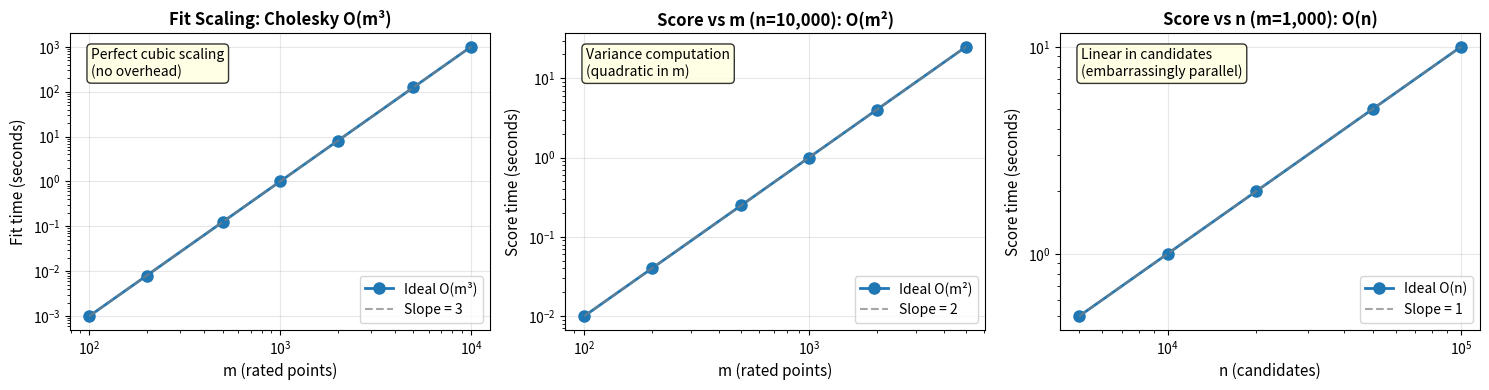
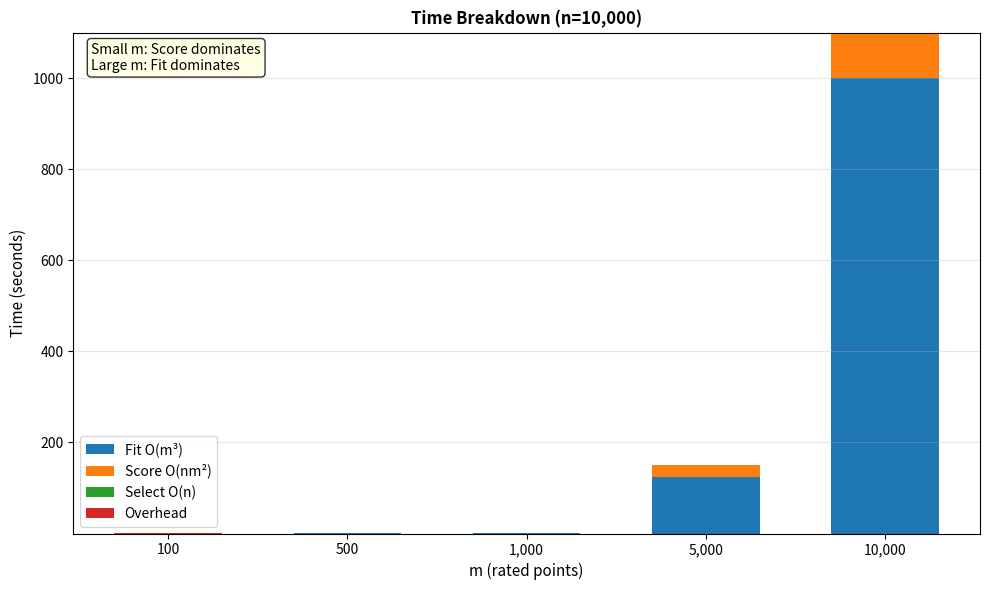
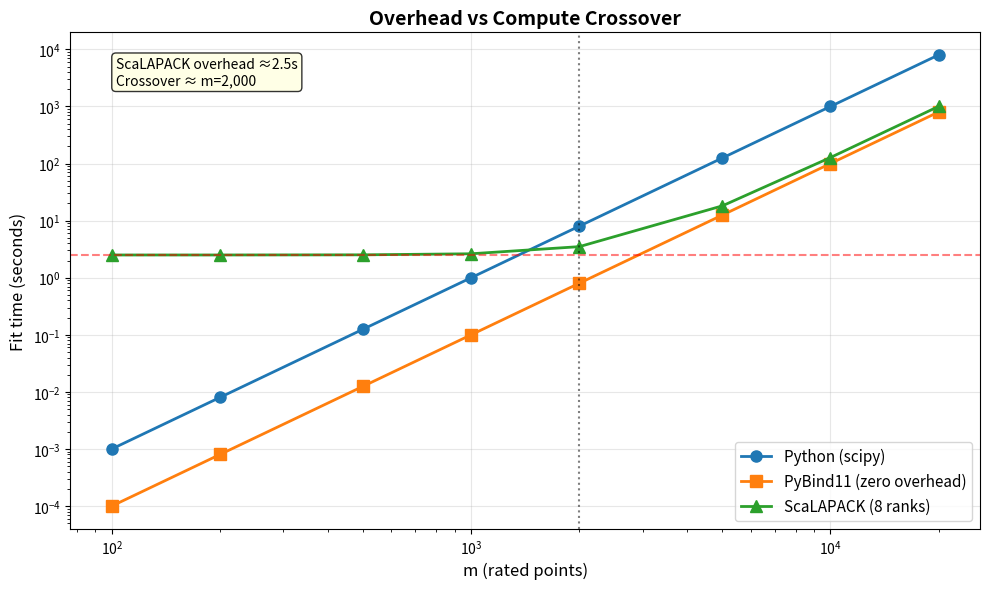

Here is the Python script that generated these plots, in order:
#!/usr/bin/env python3
"""
Demo Scaling Plots with Synthetic Data

This script generates example plots showing ideal theoretical scaling behavior.
Useful for understanding what to look for before running real benchmarks.

The plots show:
1. Perfect O(m³) scaling for fit time
2. Perfect O(m²) scaling for score time vs m
3. Perfect O(n) scaling for score time vs n

Real measurements will deviate from these ideals due to overhead, cache effects,
and communication costs. This demo helps you recognize the patterns.
"""

import argparse
from pathlib import Path

import matplotlib.pyplot as plt
import numpy as np


def parse_args() -> argparse.Namespace:
    parser = argparse.ArgumentParser(description="Generate demo scaling plots")
    parser.add_argument(
        "--output-dir",
        type=Path,
        default=Path("figures/demo"),
        help="Output directory (default: figures/demo)",
    )
    parser.add_argument(
        "--format",
        choices=["png", "pdf", "svg"],
        default="png",
        help="Output format (default: png)",
    )
    parser.add_argument("--dpi", type=int, default=150, help="DPI for raster formats")
    return parser.parse_args()


def generate_synthetic_data():
    """Generate synthetic data with ideal scaling behavior."""
    # Fit time: O(m³)
    m_fit = np.array([100, 200, 500, 1000, 2000, 5000, 10000])
    fit_time = 1e-9 * m_fit**3  # Cubic scaling

    # Score time vs m: O(m²) with fixed n=10000
    m_score = np.array([100, 200, 500, 1000, 2000, 5000])
    n_fixed = 10000
    score_time_vs_m = 1e-10 * n_fixed * m_score**2  # Quadratic in m

    # Score time vs n: O(n) with fixed m=1000
    n_score = np.array([5000, 10000, 20000, 50000, 100000])
    m_fixed = 1000
    score_time_vs_n = 1e-10 * n_score * m_fixed**2  # Linear in n

    return {
        "fit": (m_fit, fit_time),
        "score_vs_m": (m_score, score_time_vs_m, n_fixed),
        "score_vs_n": (n_score, score_time_vs_n, m_fixed),
    }


def plot_demo_scaling(data, args):
    """Create demo log-log plots showing ideal scaling."""
    fig, axes = plt.subplots(1, 3, figsize=(15, 4))

    # Plot 1: Fit time vs m (O(m³))
    ax = axes[0]
    m_fit, fit_time = data["fit"]

    ax.loglog(m_fit, fit_time, "o-", label="Ideal O(m³)", linewidth=2, markersize=8)

    # Reference line
    m_ref = np.array([m_fit.min(), m_fit.max()])
    t_ref = fit_time[0] * (m_ref / m_fit[0]) ** 3
    ax.loglog(m_ref, t_ref, "--", color="gray", label="Slope = 3", alpha=0.7)

    ax.set_xlabel("m (rated points)", fontsize=11)
    ax.set_ylabel("Fit time (seconds)", fontsize=11)
    ax.set_title("Fit Scaling: Cholesky O(m³)", fontsize=12, fontweight="bold")
    ax.grid(True, alpha=0.3)
    ax.legend()

    ax.text(
        0.05,
        0.95,
        "Perfect cubic scaling\n(no overhead)",
        transform=ax.transAxes,
        fontsize=10,
        verticalalignment="top",
        bbox=dict(boxstyle="round", facecolor="lightyellow", alpha=0.8),
    )

    # Plot 2: Score time vs m (O(m²))
    ax = axes[1]
    m_score, score_time_vs_m, n_fixed = data["score_vs_m"]

    ax.loglog(
        m_score, score_time_vs_m, "o-", label="Ideal O(m²)", linewidth=2, markersize=8
    )

    # Reference line
    m_ref = np.array([m_score.min(), m_score.max()])
    t_ref = score_time_vs_m[0] * (m_ref / m_score[0]) ** 2
    ax.loglog(m_ref, t_ref, "--", color="gray", label="Slope = 2", alpha=0.7)

    ax.set_xlabel("m (rated points)", fontsize=11)
    ax.set_ylabel("Score time (seconds)", fontsize=11)
    ax.set_title(f"Score vs m (n={n_fixed:,}): O(m²)", fontsize=12, fontweight="bold")
    ax.grid(True, alpha=0.3)
    ax.legend()

    ax.text(
        0.05,
        0.95,
        "Variance computation\n(quadratic in m)",
        transform=ax.transAxes,
        fontsize=10,
        verticalalignment="top",
        bbox=dict(boxstyle="round", facecolor="lightyellow", alpha=0.8),
    )

    # Plot 3: Score time vs n (O(n))
    ax = axes[2]
    n_score, score_time_vs_n, m_fixed = data["score_vs_n"]

    ax.loglog(
        n_score, score_time_vs_n, "o-", label="Ideal O(n)", linewidth=2, markersize=8
    )

    # Reference line
    n_ref = np.array([n_score.min(), n_score.max()])
    t_ref = score_time_vs_n[0] * (n_ref / n_score[0])
    ax.loglog(n_ref, t_ref, "--", color="gray", label="Slope = 1", alpha=0.7)

    ax.set_xlabel("n (candidates)", fontsize=11)
    ax.set_ylabel("Score time (seconds)", fontsize=11)
    ax.set_title(f"Score vs n (m={m_fixed:,}): O(n)", fontsize=12, fontweight="bold")
    ax.grid(True, alpha=0.3)
    ax.legend()

    ax.text(
        0.05,
        0.95,
        "Linear in candidates\n(embarrassingly parallel)",
        transform=ax.transAxes,
        fontsize=10,
        verticalalignment="top",
        bbox=dict(boxstyle="round", facecolor="lightyellow", alpha=0.8),
    )

    plt.tight_layout()
    output_file = args.output_dir / f"demo_scaling_theory.{args.format}"
    plt.savefig(output_file, dpi=args.dpi, bbox_inches="tight")
    print(f"Saved: {output_file}")
    plt.close()


def plot_demo_breakdown(args):
    """Create demo stacked bar chart showing time breakdown."""
    fig, ax = plt.subplots(figsize=(10, 6))

    m_vals = [100, 500, 1000, 5000, 10000]
    n_fixed = 10000

    # Generate synthetic breakdown (shifts from score-dominated to fit-dominated)
    fit_times = np.array([0.001 * m**3 / 1e6 for m in m_vals])
    score_times = np.array([0.001 * n_fixed * m**2 / 1e7 for m in m_vals])
    select_times = np.array([0.0001] * len(m_vals))
    overhead = np.array([0.01] * len(m_vals))

    x = np.arange(len(m_vals))
    width = 0.6

    p1 = ax.bar(x, fit_times, width, label="Fit O(m³)", color="#1f77b4")
    p2 = ax.bar(
        x, score_times, width, bottom=fit_times, label="Score O(nm²)", color="#ff7f0e"
    )
    p3 = ax.bar(
        x,
        select_times,
        width,
        bottom=fit_times + score_times,
        label="Select O(n)",
        color="#2ca02c",
    )
    p4 = ax.bar(
        x,
        overhead,
        width,
        bottom=fit_times + score_times + select_times,
        label="Overhead",
        color="#d62728",
    )

    ax.set_xlabel("m (rated points)", fontsize=11)
    ax.set_ylabel("Time (seconds)", fontsize=11)
    ax.set_title(f"Time Breakdown (n={n_fixed:,})", fontsize=12, fontweight="bold")
    ax.set_xticks(x)
    ax.set_xticklabels([f"{m:,}" for m in m_vals])
    ax.legend()
    ax.grid(True, alpha=0.3, axis="y")

    # Annotate shift in bottleneck
    ax.text(
        0.02,
        0.98,
        "Small m: Score dominates\nLarge m: Fit dominates",
        transform=ax.transAxes,
        fontsize=10,
        verticalalignment="top",
        bbox=dict(boxstyle="round", facecolor="lightyellow", alpha=0.8),
    )

    plt.tight_layout()
    output_file = args.output_dir / f"demo_time_breakdown.{args.format}"
    plt.savefig(output_file, dpi=args.dpi, bbox_inches="tight")
    print(f"Saved: {output_file}")
    plt.close()


def plot_demo_crossover(args):
    """Create demo backend comparison showing overhead crossover."""
    fig, ax = plt.subplots(figsize=(10, 6))

    m_vals = np.array([100, 200, 500, 1000, 2000, 5000, 10000, 20000])

    # Python: O(m³) with no overhead
    python_time = 1e-9 * m_vals**3

    # PyBind11: 10× faster (optimized LAPACK)
    pybind_time = python_time / 10

    # ScaLAPACK: 2.5s overhead + O(m³/8) computation (8 ranks)
    overhead = 2.5
    scalapack_time = overhead + (1e-9 * m_vals**3) / 8

    ax.loglog(m_vals, python_time, "o-", label="Python (scipy)", linewidth=2, markersize=8, color="#1f77b4")
    ax.loglog(m_vals, pybind_time, "s-", label="PyBind11 (zero overhead)", linewidth=2, markersize=8, color="#ff7f0e")
    ax.loglog(m_vals, scalapack_time, "^-", label="ScaLAPACK (8 ranks)", linewidth=2, markersize=8, color="#2ca02c")

    # Mark overhead floor
    ax.axhline(overhead, color="red", linestyle="--", alpha=0.5, linewidth=1.5)

    ax.set_xlabel("m (rated points)", fontsize=12)
    ax.set_ylabel("Fit time (seconds)", fontsize=12)
    ax.set_title("Overhead vs Compute Crossover", fontsize=14, fontweight="bold")
    ax.grid(True, alpha=0.3)
    ax.legend(fontsize=11)

    # Annotate crossover
    crossover_idx = np.where(scalapack_time < python_time)[0][0]
    crossover_m = m_vals[crossover_idx]
    ax.axvline(crossover_m, color="black", linestyle=":", alpha=0.5, linewidth=1.5)

    ax.text(
        0.05,
        0.95,
        f"ScaLAPACK overhead ≈{overhead}s\nCrossover ≈ m={crossover_m:,}",
        transform=ax.transAxes,
        fontsize=10,
        verticalalignment="top",
        bbox=dict(boxstyle="round", facecolor="lightyellow", alpha=0.8),
    )

    plt.tight_layout()
    output_file = args.output_dir / f"demo_overhead_crossover.{args.format}"
    plt.savefig(output_file, dpi=args.dpi, bbox_inches="tight")
    print(f"Saved: {output_file}")
    plt.close()


def main():
    args = parse_args()
    args.output_dir.mkdir(parents=True, exist_ok=True)

    print("=" * 70)
    print("GENERATING DEMO SCALING PLOTS")
    print("=" * 70)
    print("Creating synthetic data with ideal theoretical scaling...")
    print()
    print("These plots show what perfect O(m³), O(m²), O(n) look like.")
    print("Real measurements will deviate due to overhead and system effects.")
    print()
    print(f"Output directory: {args.output_dir}")
    print("=" * 70)
    print()

    # Generate synthetic data
    data = generate_synthetic_data()

    # Create plots
    print("Creating plots:")
    print("  1. Scaling theory (log-log with ideal slopes)")
    plot_demo_scaling(data, args)

    print("  2. Time breakdown (stacked bars)")
    plot_demo_breakdown(args)

    print("  3. Overhead crossover (backend comparison)")
    plot_demo_crossover(args)

    print()
    print("=" * 70)
    print("DEMO PLOTS COMPLETE")
    print("=" * 70)
    print(f"Figures saved to: {args.output_dir}")
    print()
    print("These demonstrate:")
    print("  • What O(m³) looks like on a log-log plot (slope = 3)")
    print("  • How bottlenecks shift from score to fit as m grows")
    print("  • Why overhead matters for small problems")
    print()
    print("Now run real benchmarks to see how close reality matches theory!")
    print("  sbatch scripts/pedagogical_benchmarks.slurm")
    print("=" * 70)


if __name__ == "__main__":
    main()
